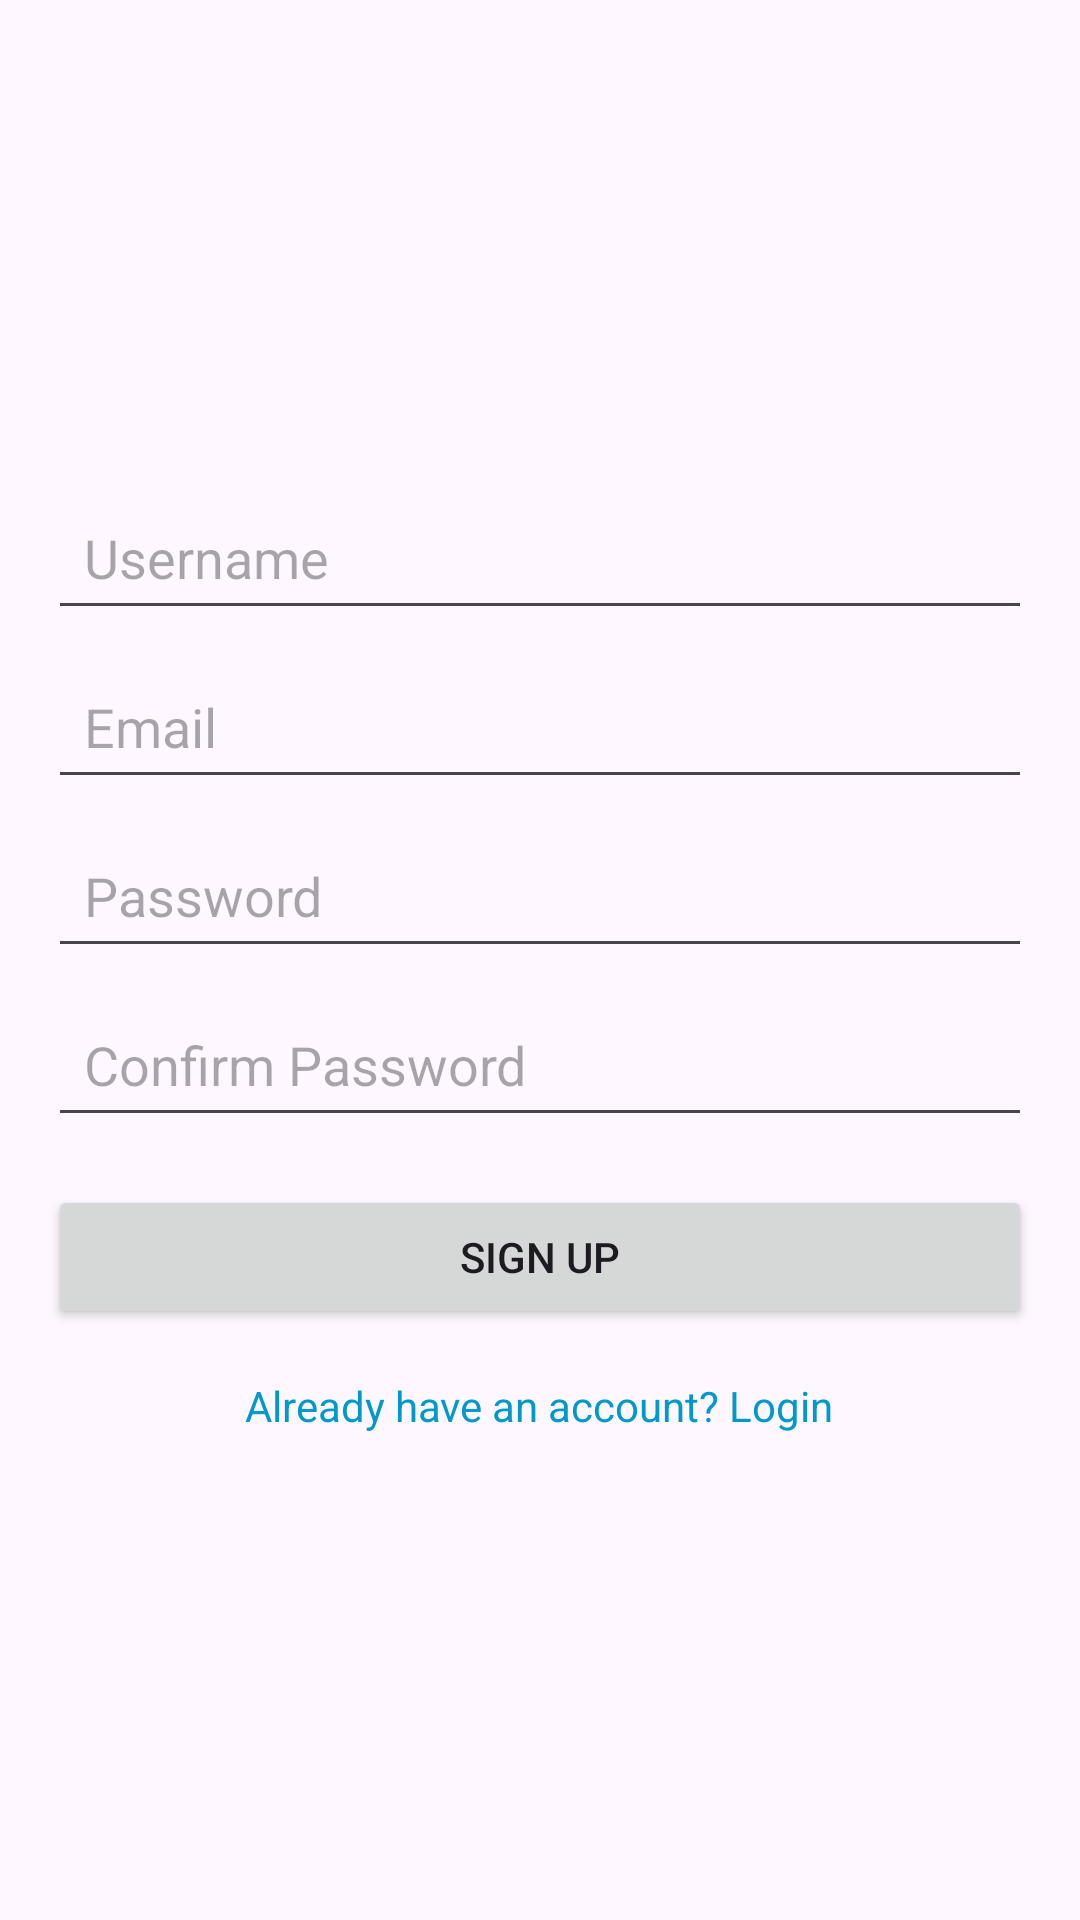

Write the Android layout XML for this screen, with the resource values it uses.
<!-- AndroidManifest.xml: application theme Theme.AeroLink -->
<!-- res/layout/activity_register.xml -->
<?xml version="1.0" encoding="utf-8"?>
<LinearLayout
    xmlns:android="http://schemas.android.com/apk/res/android"
    android:layout_width="match_parent"
    android:layout_height="match_parent"
    android:gravity="center_vertical"
    android:orientation="vertical"
    android:padding="16dp">

    
    <EditText
        android:id="@+id/usernameSignUp"
        android:layout_width="match_parent"
        android:layout_height="wrap_content"
        android:hint="Username"
        android:inputType="textPersonName"
        android:padding="12dp" />

    
    <EditText
        android:id="@+id/emailSignUp"
        android:layout_width="match_parent"
        android:layout_height="wrap_content"
        android:hint="Email"
        android:inputType="textEmailAddress"
        android:padding="12dp"
        android:layout_marginTop="8dp" />

    
    <EditText
        android:id="@+id/passwordSignUp"
        android:layout_width="match_parent"
        android:layout_height="wrap_content"
        android:hint="Password"
        android:inputType="textPassword"
        android:padding="12dp"
        android:layout_marginTop="8dp" />

    
    <EditText
        android:id="@+id/confirmPasswordSignUp"
        android:layout_width="match_parent"
        android:layout_height="wrap_content"
        android:hint="Confirm Password"
        android:inputType="textPassword"
        android:padding="12dp"
        android:layout_marginTop="8dp" />

    
    <Button
        android:id="@+id/btnSignUp"
        android:layout_width="match_parent"
        android:layout_height="wrap_content"
        android:text="Sign Up"
        android:layout_marginTop="16dp" />

    
    <TextView
        android:id="@+id/txtLogin"
        android:textColor="@android:color/holo_blue_dark"
        android:layout_width="wrap_content"
        android:layout_height="wrap_content"
        android:text="Already have an account? Login"
        android:layout_marginTop="16dp"
        android:layout_gravity="center"/>
</LinearLayout>
<!-- resources referenced by this layout -->
<resources>
  <style name="Theme.AeroLink" parent="Base.Theme.AeroLink" />
  <style name="Base.Theme.AeroLink" parent="Theme.Material3.DayNight.NoActionBar">
          <item name="colorPrimary">#FF5722</item>
          <item name="colorPrimaryVariant">#E64A19</item>
      </style>
</resources>
